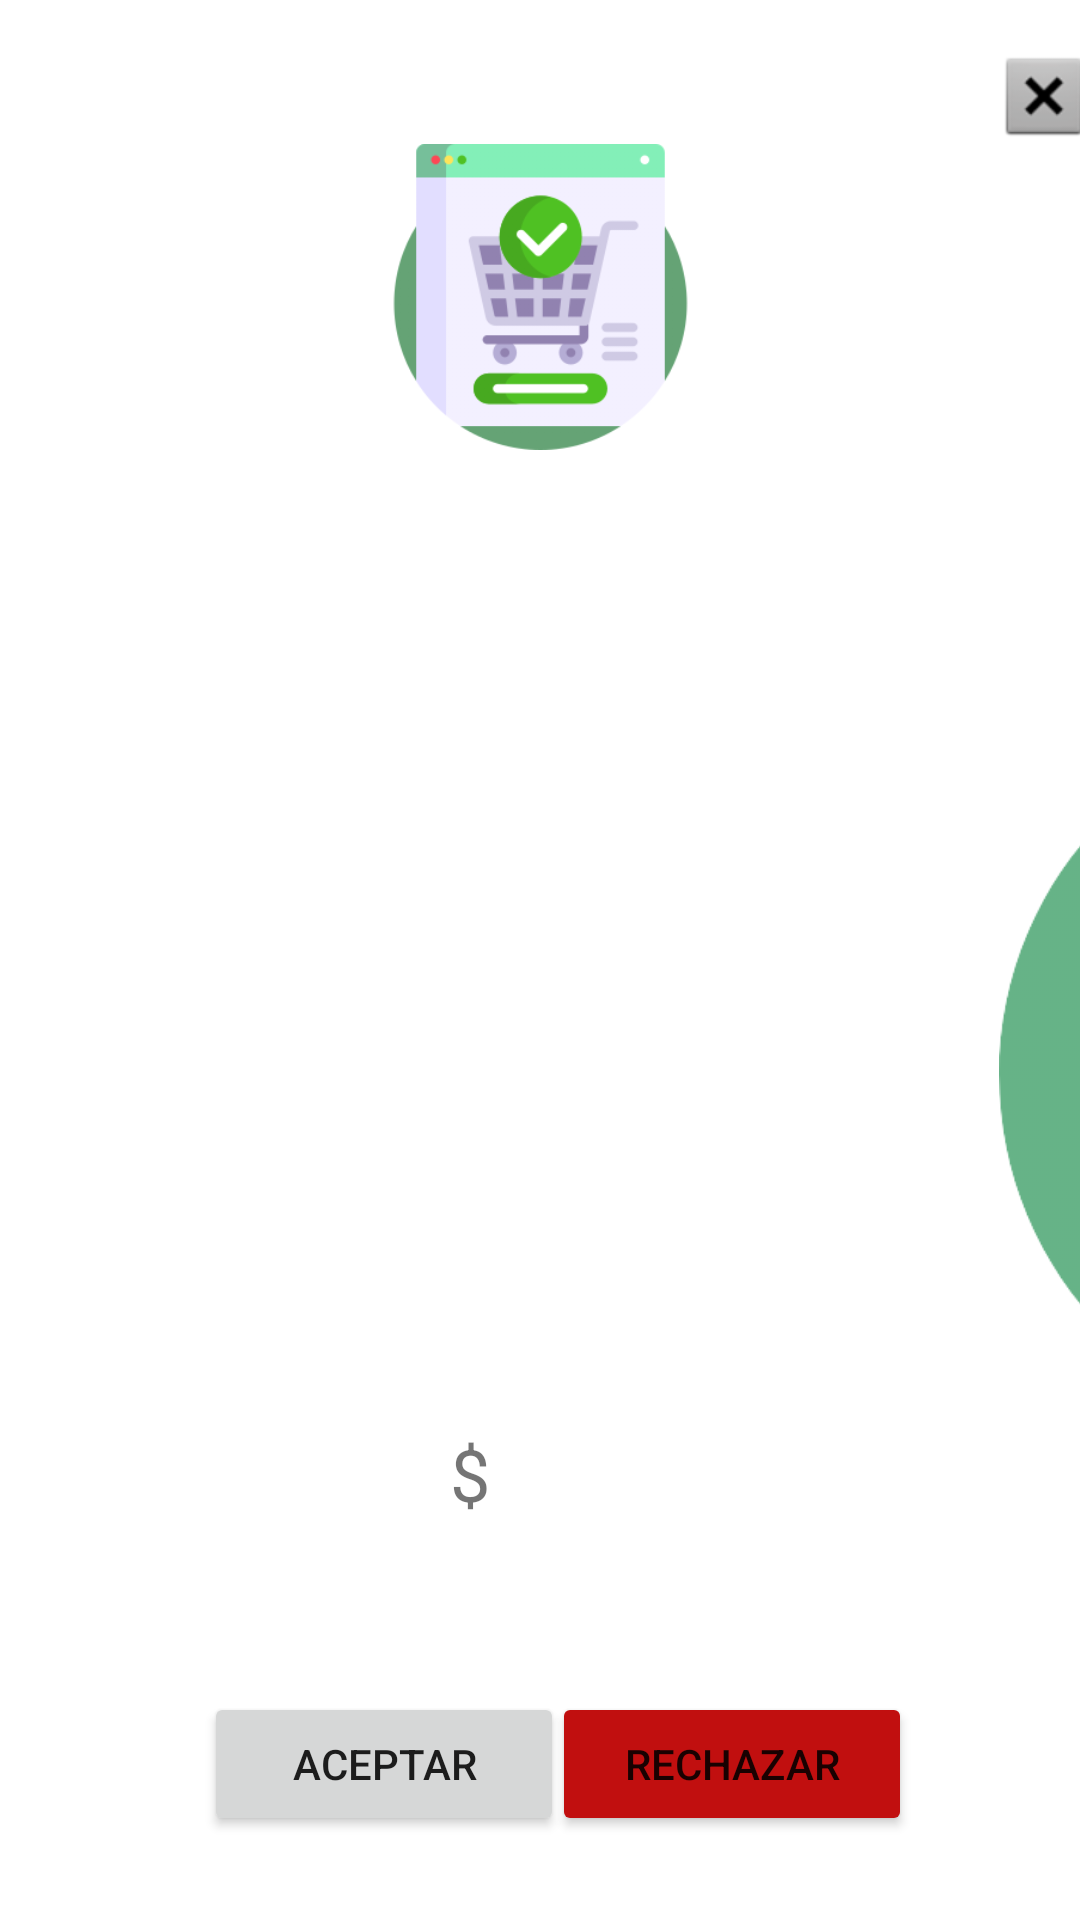

This screen was rendered from an Android layout file. Write that file and the resources it references.
<!-- AndroidManifest.xml: application theme Theme.TP_FINAL -->
<!-- res/layout/activity_pop_up_pedidos_comercio.xml -->
<?xml version="1.0" encoding="utf-8"?>
<androidx.constraintlayout.widget.ConstraintLayout xmlns:android="http://schemas.android.com/apk/res/android"
    xmlns:app="http://schemas.android.com/apk/res-auto"
    xmlns:tools="http://schemas.android.com/tools"
    android:layout_width="match_parent"
    android:layout_height="match_parent"
    tools:context=".PopUp_Pedidos_Comercio">

    <ImageButton
        android:id="@+id/btncerrarPedidoComercioSinentregar"
        android:layout_width="wrap_content"
        android:layout_height="wrap_content"
        android:layout_marginStart="332dp"
        android:layout_marginTop="16dp"
        android:background="#0000"
        android:foregroundGravity="right"
        app:layout_constraintStart_toStartOf="parent"
        app:layout_constraintTop_toTopOf="parent"
        app:srcCompat="@android:drawable/btn_dialog" />

    <ImageView
        android:id="@+id/imageView14"
        android:layout_width="257dp"
        android:layout_height="315dp"
        android:layout_marginStart="100dp"
        android:layout_marginTop="160dp"
        android:alpha="0.6"
        app:layout_constraintStart_toEndOf="@+id/imageView15"
        app:layout_constraintTop_toBottomOf="@+id/btncerrarPedidoComercioSinentregar"
        app:srcCompat="@drawable/circle2" />

    <ImageView
        android:id="@+id/imageView15"
        android:layout_width="205dp"
        android:layout_height="235dp"
        android:layout_marginStart="28dp"
        android:layout_marginTop="-110dp"
        android:alpha="0.8"
        app:layout_constraintStart_toStartOf="parent"
        app:layout_constraintTop_toTopOf="parent"
        app:srcCompat="@drawable/radius" />

    <ImageView
        android:id="@+id/imageView17"
        android:layout_width="180dp"
        android:layout_height="215dp"
        android:layout_marginStart="-15dp"
        android:layout_marginTop="248dp"
        android:alpha="0.4"
        app:layout_constraintStart_toStartOf="parent"
        app:layout_constraintTop_toTopOf="parent"
        app:srcCompat="@drawable/radius" />

    <ImageView
        android:id="@+id/imgProductoSeleccionado"
        android:layout_width="115dp"
        android:layout_height="102dp"
        android:layout_marginTop="48dp"
        android:src="@drawable/pedido"
        app:layout_constraintEnd_toEndOf="parent"
        app:layout_constraintStart_toStartOf="parent"
        app:layout_constraintTop_toTopOf="parent" />

    <GridView
        android:id="@+id/grvDetallePedidoComercioSinEntregar"
        android:layout_width="match_parent"
        android:layout_height="300dp"
        android:layout_marginTop="148dp"
        app:layout_constraintStart_toStartOf="parent"
        app:layout_constraintTop_toTopOf="parent" >
    </GridView>

    <Button
        android:id="@+id/button10"
        android:layout_width="120dp"
        android:layout_height="wrap_content"
        android:layout_marginTop="116dp"
        android:layout_marginEnd="56dp"
        android:backgroundTint="#C10F0F"
        android:onClick="OnClickRechazar"
        android:text="@string/Rechazar"
        app:layout_constraintEnd_toEndOf="parent"
        app:layout_constraintTop_toBottomOf="@+id/grvDetallePedidoComercioSinEntregar" />

    <Button
        android:id="@+id/btnEntregarPedidosComercioSinEntregar"
        android:layout_width="120dp"
        android:layout_height="wrap_content"
        android:layout_marginStart="68dp"
        android:layout_marginTop="116dp"
        android:onClick="OnClickAceptar"
        android:text="@string/Aceptar"
        app:layout_constraintStart_toStartOf="parent"
        app:layout_constraintTop_toBottomOf="@+id/grvDetallePedidoComercioSinEntregar" />

    <TextView
        android:id="@+id/textView10"
        android:layout_width="wrap_content"
        android:layout_height="wrap_content"
        android:layout_marginStart="150dp"
        android:layout_marginTop="12dp"
        android:text="@string/Peso"
        android:textSize="24sp"
        app:layout_constraintStart_toStartOf="parent"
        app:layout_constraintTop_toBottomOf="@+id/imageView17" />

    <TextView
        android:id="@+id/txtTotalPedidoSinEntregarComercio"
        android:layout_width="wrap_content"
        android:layout_height="wrap_content"
        android:layout_marginTop="12dp"
        android:textSize="24sp"
        app:layout_constraintStart_toEndOf="@+id/textView10"
        app:layout_constraintTop_toBottomOf="@+id/imageView17" />


</androidx.constraintlayout.widget.ConstraintLayout>
<!-- resources referenced by this layout -->
<resources>
  <!-- drawable circle2: png bitmap (drawable-v24, 18559 bytes) -->
  <!-- drawable pedido: png bitmap (drawable, 21001 bytes) -->
  <string name="Aceptar">Aceptar</string>
  <string name="Peso">$</string>
  <string name="Rechazar">Rechazar</string>
  <style name="Theme.TP_FINAL" parent="Theme.MaterialComponents.DayNight.NoActionBar">
          
          <item name="colorPrimary">@color/Primary</item>
          <item name="colorPrimaryVariant">@color/Secondary</item>
          <item name="colorOnPrimary">@color/white</item>
          
          <item name="colorSecondary">#6CB615</item>
          <item name="colorSecondaryVariant">@color/teal_700</item>
          <item name="colorOnSecondary">@color/black</item>
          
          <item name="android:statusBarColor" tools:targetApi="l">?attr/colorPrimaryVariant</item>
          
      </style>
  <color name="Primary">#4CAF50</color>
  <color name="Secondary">#8BC34A</color>
  <color name="white">#FFFFFFFF</color>
  <color name="teal_700">#FF018786</color>
  <color name="black">#FF000000</color>
</resources>
